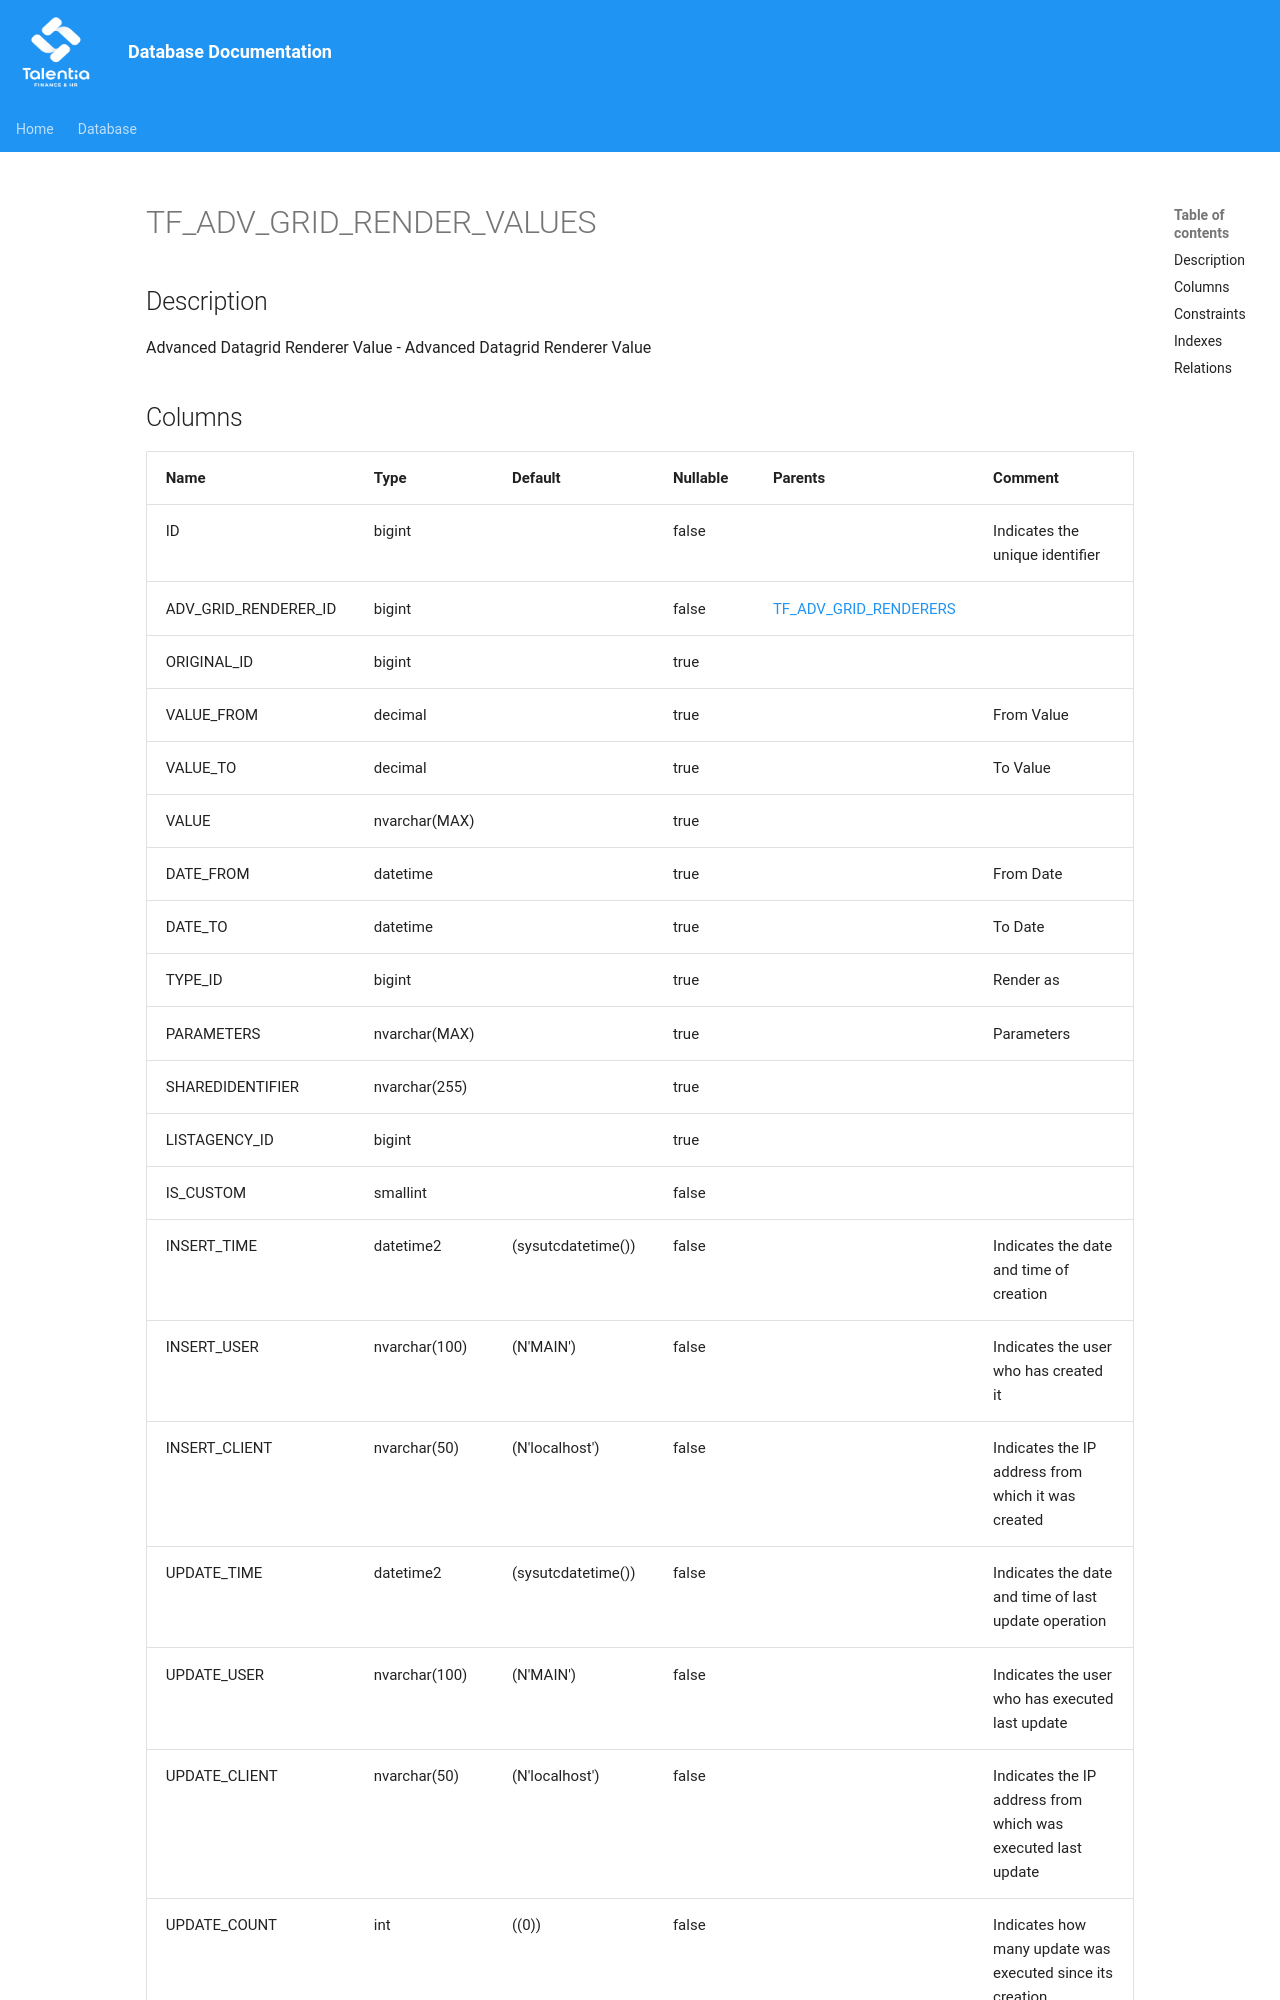

repository: giovanniporcelli/documentazione-db · page: schema/TF_ADV_GRID_RENDER_VALUES/index.html · generator: mkdocs

# TF_ADV_GRID_RENDER_VALUES

## Description

Advanced Datagrid Renderer Value - Advanced Datagrid Renderer Value  


## Columns

| Name | Type | Default | Nullable | Parents | Comment |
| ---- | ---- | ------- | -------- | ------- | ------- |
| ID | bigint |  | false |  | Indicates the unique identifier |
| ADV_GRID_RENDERER_ID | bigint |  | false | [TF_ADV_GRID_RENDERERS](TF_ADV_GRID_RENDERERS.md) |  |
| ORIGINAL_ID | bigint |  | true |  |  |
| VALUE_FROM | decimal |  | true |  | From Value |
| VALUE_TO | decimal |  | true |  | To Value |
| VALUE | nvarchar(MAX) |  | true |  |  |
| DATE_FROM | datetime |  | true |  | From Date |
| DATE_TO | datetime |  | true |  | To Date |
| TYPE_ID | bigint |  | true |  | Render as |
| PARAMETERS | nvarchar(MAX) |  | true |  | Parameters |
| SHAREDIDENTIFIER | nvarchar(255) |  | true |  |  |
| LISTAGENCY_ID | bigint |  | true |  |  |
| IS_CUSTOM | smallint |  | false |  |  |
| INSERT_TIME | datetime2 | (sy
